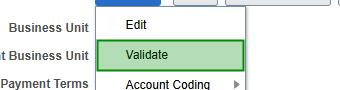
Task: New Test Automation Framework
Workflow: AP_ValidateInvoiceDetails

Step 1 [then]: click on the table row (msedge.exe)

Step 2: check the button 'Continue' (msedge.exe) (no picture)

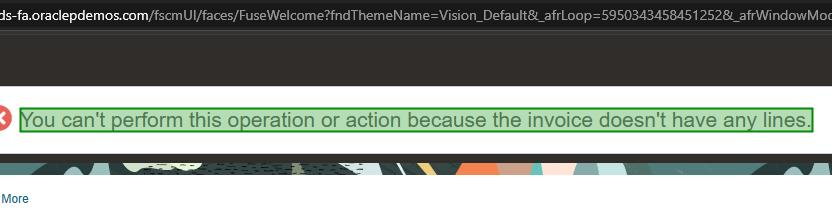
Step 3: check the element (msedge.exe)

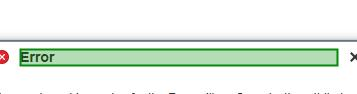
Step 4: check the element (msedge.exe)

Step 5: click on the button 'Continue' (msedge.exe) (no picture)

Step 6: get-text from the element (msedge.exe) (same screen as step 3) (repeated 2 times)
